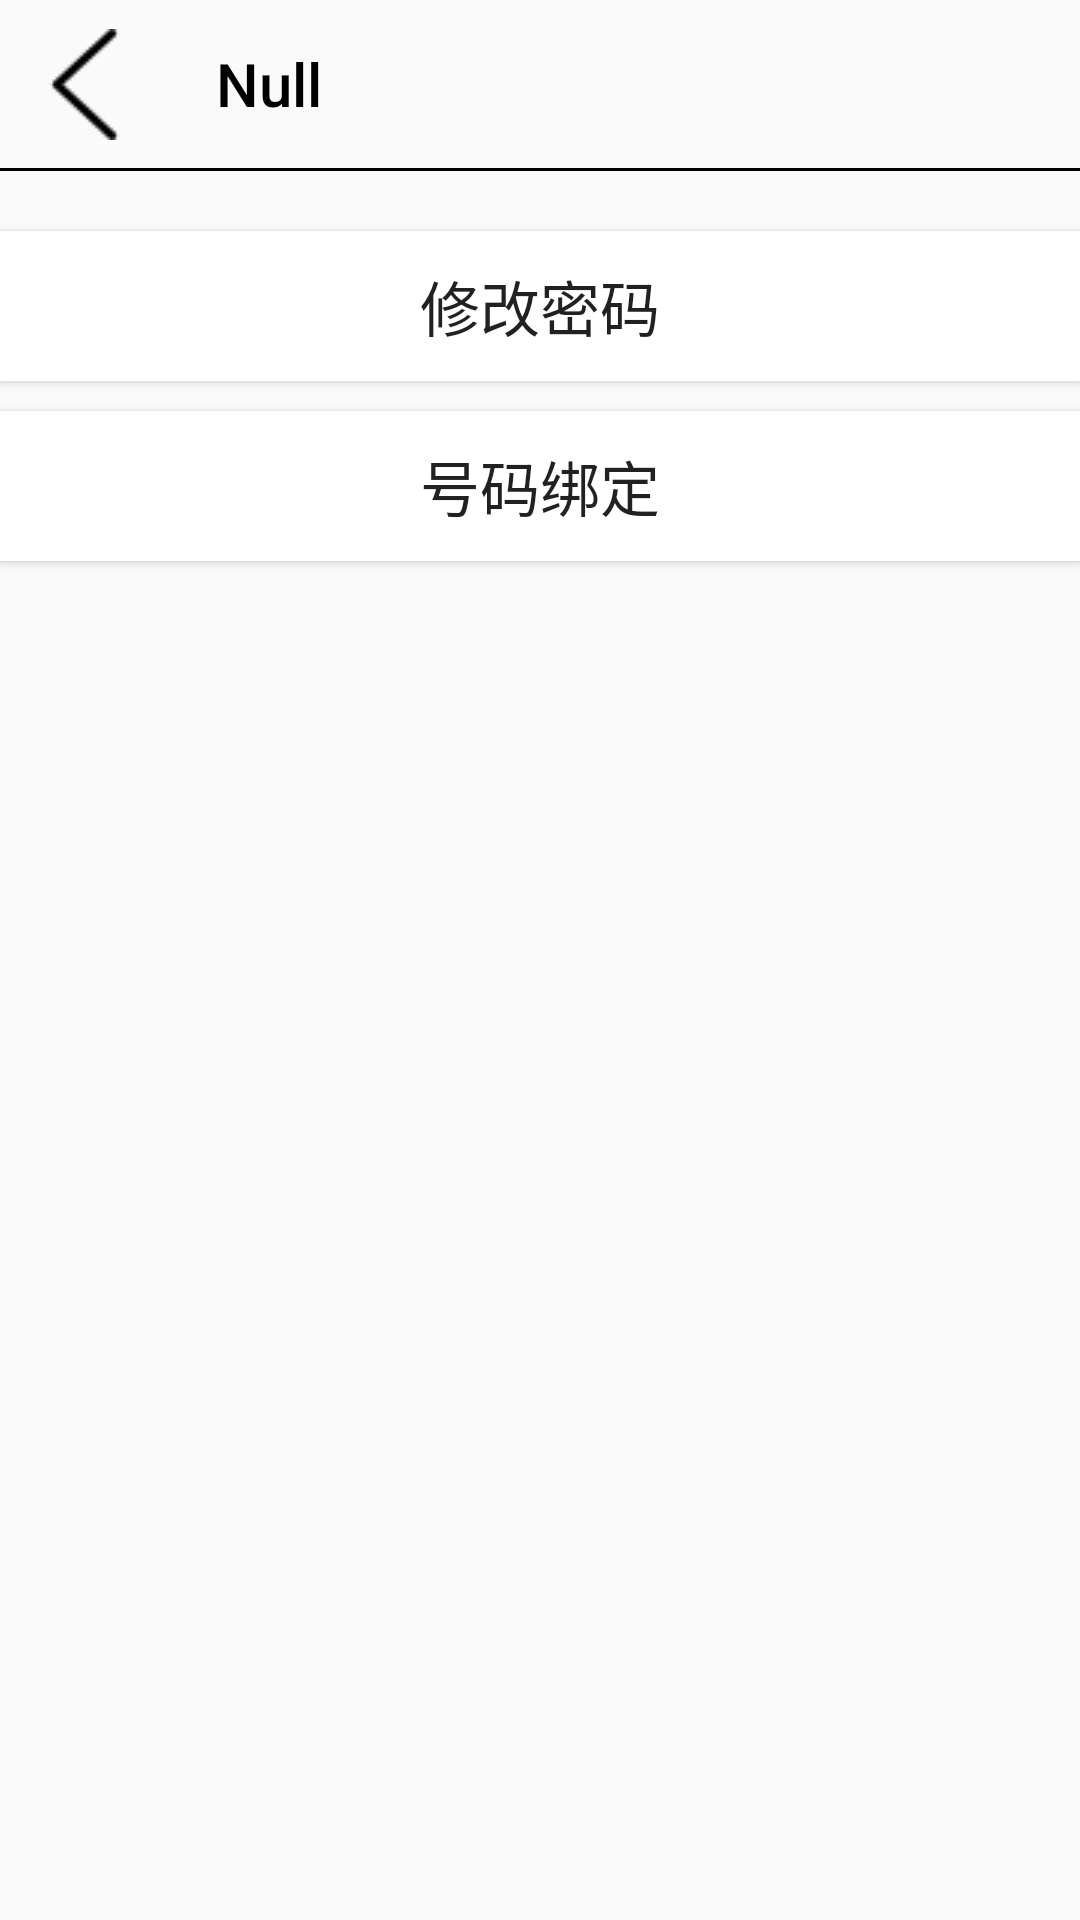

Write the Android layout XML for this screen, with the resource values it uses.
<!-- AndroidManifest.xml: application theme AppCompatTheme -->
<!-- res/layout/activity_account_security.xml -->
<?xml version="1.0" encoding="utf-8"?>
<LinearLayout xmlns:android="http://schemas.android.com/apk/res/android"
    xmlns:app="http://schemas.android.com/apk/res-auto"
    xmlns:tools="http://schemas.android.com/tools"
    android:layout_width="match_parent"
    android:layout_height="match_parent"
    android:orientation="vertical"
    tools:context=".Me.Account_Security">

    
    <include
        layout="@layout/toolbar_layout"
        android:layout_width="match_parent"
        android:layout_height="wrap_content"
        />

    
    <Button
        android:id="@+id/password_change"
        android:layout_width="match_parent"
        android:layout_height="50dp"
        android:layout_marginTop="10dp"
        android:background="@drawable/btn"
        android:text="修改密码"
        android:textSize="20sp"
        />

    
    <Button
        android:id="@+id/phone_change"
        android:layout_width="match_parent"
        android:layout_height="50dp"
        android:layout_marginTop="10dp"
        android:background="@drawable/btn"
        android:text="号码绑定"
        android:textSize="20sp"
        />

</LinearLayout>
<!-- res/layout/toolbar_layout.xml (included above) -->
<?xml version="1.0" encoding="utf-8"?>
<LinearLayout xmlns:android="http://schemas.android.com/apk/res/android"
    xmlns:app="http://schemas.android.com/apk/res-auto"
    android:orientation="vertical"
    android:layout_width="match_parent"
    android:layout_height="match_parent">


    <androidx.appcompat.widget.Toolbar
        android:id="@+id/toolbar"
        android:layout_width="match_parent"
        android:layout_height="wrap_content"
        app:title="Null"
        android:theme="@style/ThemeOverlay.AppCompat.Dark.ActionBar"
        app:popupTheme="@style/ThemeOverlay.AppCompat.Light"
        app:navigationIcon="@drawable/ic_back"
        app:titleTextColor="#000000"
        />

    
    <View
        android:layout_width="match_parent"
        android:layout_height="1dp"
        android:layout_marginBottom="10dp"
        android:background="#000000"
        android:gravity="center" />

</LinearLayout>
<!-- resources referenced by this layout -->
<resources>
  <!-- drawable btn (drawable) -->
  <?xml version="1.0" encoding="utf-8"?>
  <selector xmlns:android="http://schemas.android.com/apk/res/android">
      <item android:state_pressed="false" android:drawable="@color/white"/>
      <item android:state_pressed="true" android:drawable="@color/lightgray"/>
  </selector>
  <!-- drawable ic_back: png bitmap (drawable, 956 bytes) -->
  <style name="AppCompatTheme" parent="Theme.AppCompat.Light.NoActionBar" />
  <color name="white">#FFFFFF</color>
  <color name="lightgray">#D3D3D3</color>
</resources>
